Image classification data set "data" (DavLeonardo/DeepThinking-VisionComputadora2025-2 on GitHub). Class labels (2): normal, pneumonia.

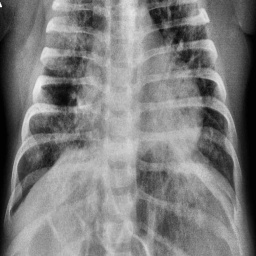
Label: pneumonia

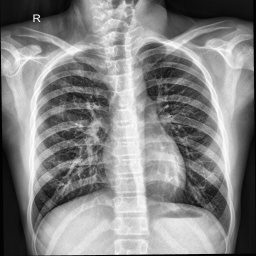
Label: normal

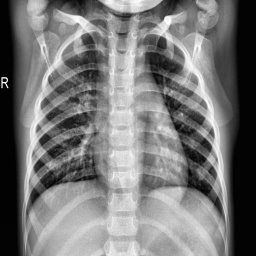
Label: normal

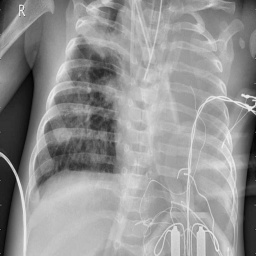
Label: pneumonia

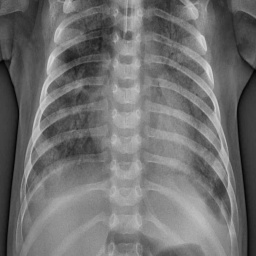
Label: pneumonia

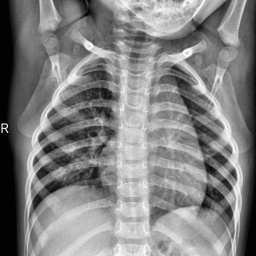
Label: normal
